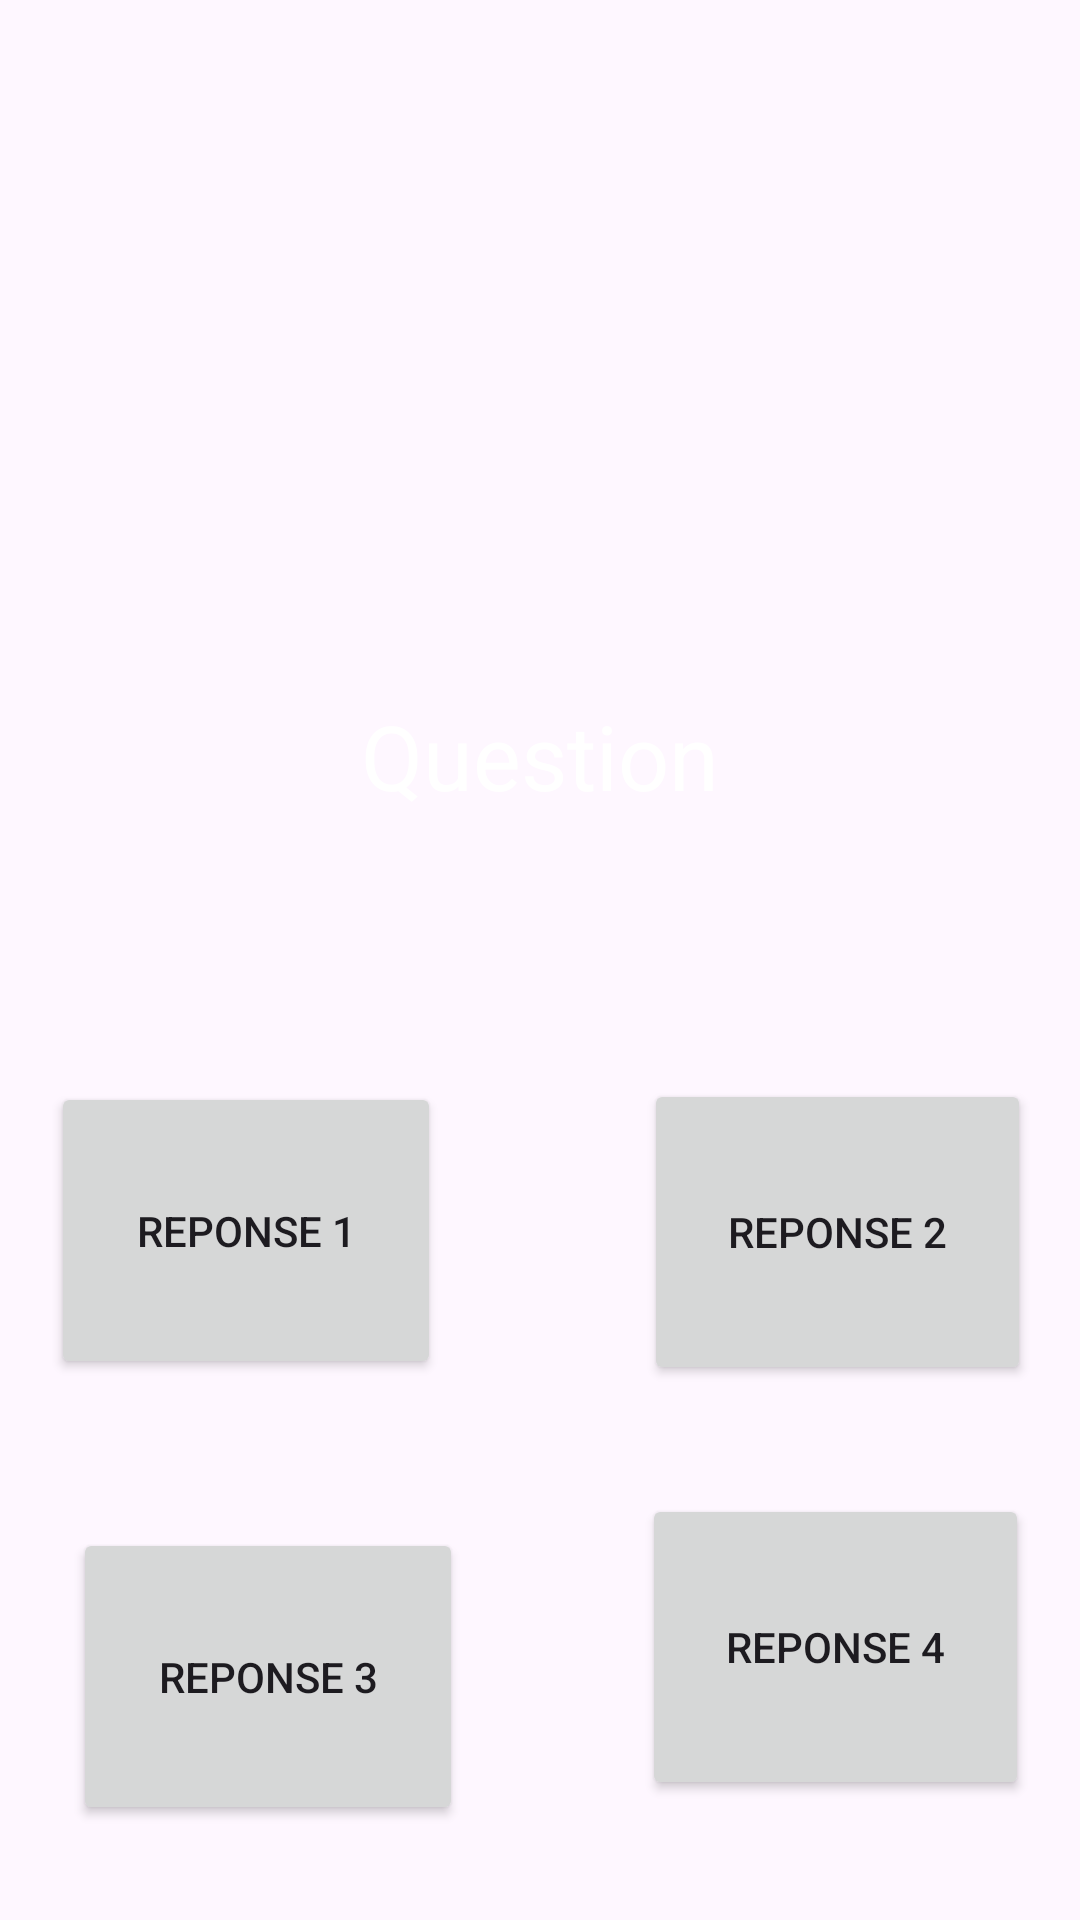

This screen was rendered from an Android layout file. Write that file and the resources it references.
<!-- AndroidManifest.xml: application theme Theme.Projetqcm -->
<!-- res/layout/activity_question.xml -->
<?xml version="1.0" encoding="utf-8"?>
<androidx.constraintlayout.widget.ConstraintLayout xmlns:android="http://schemas.android.com/apk/res/android"
    xmlns:app="http://schemas.android.com/apk/res-auto"
    xmlns:tools="http://schemas.android.com/tools"
    android:id="@+id/main"
    android:layout_width="match_parent"
    android:layout_height="match_parent"
    android:background="@drawable/background"
    tools:context=".QuestionActivity">
    <ImageView
        android:id="@+id/imageView2"
        android:layout_width="120dp"
        android:layout_height="120dp"
        android:layout_marginTop="16dp"
        app:layout_constraintBottom_toBottomOf="parent"
        app:layout_constraintEnd_toEndOf="parent"
        app:layout_constraintHorizontal_bias="0.498"
        app:layout_constraintStart_toStartOf="parent"
        app:layout_constraintTop_toTopOf="parent"
        app:layout_constraintVertical_bias="0.062"
        app:srcCompat="@drawable/img" />
    <TextView
        android:id="@+id/question"
        android:layout_width="wrap_content"
        android:layout_height="wrap_content"
        android:layout_marginTop="16dp"
        android:text="Question"
        android:textColor="@color/white"
        android:textSize="30sp"
        app:layout_constraintBottom_toBottomOf="parent"
        app:layout_constraintEnd_toEndOf="parent"
        app:layout_constraintStart_toStartOf="parent"
        app:layout_constraintTop_toBottomOf="@+id/imageView2"
        app:layout_constraintVertical_bias="0.116" />
    <Button
        android:id="@+id/reponse1"
        android:layout_width="130dp"
        android:layout_height="99dp"
        android:text="reponse 1"
        app:layout_constraintBottom_toBottomOf="parent"
        app:layout_constraintEnd_toStartOf="@+id/reponse4"
        app:layout_constraintStart_toStartOf="parent"
        app:layout_constraintTop_toBottomOf="@+id/question"
        app:layout_constraintVertical_bias="0.32999998"
        app:rippleColor="#FFFFFF"
        tools:visibility="visible" />
    <Button
        android:id="@+id/reponse3"
        android:layout_width="130dp"
        android:layout_height="99dp"
        android:text="reponse 3"
        app:layout_constraintBottom_toBottomOf="parent"
        app:layout_constraintEnd_toStartOf="@id/reponse4"
        app:layout_constraintHorizontal_bias="0.288"
        app:layout_constraintStart_toStartOf="parent"
        app:layout_constraintTop_toBottomOf="@id/reponse1"
        app:layout_constraintVertical_bias="0.61"
        app:rippleColor="#FFFFFF"
        tools:visibility="visible" />
    <Button
        android:id="@+id/reponse2"
        android:layout_width="129dp"
        android:layout_height="102dp"
        android:layout_marginStart="51dp"
        android:text="reponse 2"
        app:layout_constraintBottom_toBottomOf="parent"
        app:layout_constraintEnd_toEndOf="parent"
        app:layout_constraintStart_toEndOf="@+id/reponse1"
        app:layout_constraintTop_toBottomOf="@+id/question"
        app:layout_constraintVertical_bias="0.32999998" />
    <Button
        android:id="@+id/reponse4"
        android:layout_width="129dp"
        android:layout_height="102dp"
        android:layout_marginStart="50dp"
        android:text="reponse 4"
        app:layout_constraintBottom_toBottomOf="parent"
        app:layout_constraintEnd_toEndOf="parent"
        app:layout_constraintStart_toEndOf="@+id/reponse1"
        app:layout_constraintTop_toBottomOf="@+id/question"
        app:layout_constraintVertical_bias="0.85" />
</androidx.constraintlayout.widget.ConstraintLayout>
<!-- resources referenced by this layout -->
<resources>
  <style name="Theme.Projetqcm" parent="Base.Theme.Projetqcm" />
  <style name="Base.Theme.Projetqcm" parent="Theme.Material3.DayNight.NoActionBar">
          
          
      </style>
  <!-- not gathered from this repository: default colours our renderer supplied (Android Studio template values) -->
  <color name="white">#FFFFFFFF</color>
</resources>
